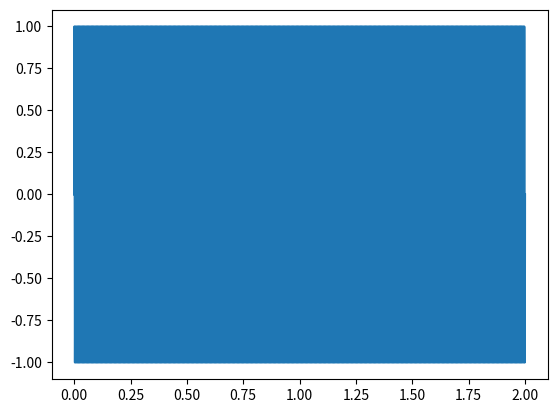

This chart was generated by the following Python code: (Note: this script raises an exception after producing the figure.)
#!/usr/bin/env python3

import matplotlib.pyplot as plt
import numpy as np
from scipy.io.wavfile import write

fpath_out = '/home/<user>/Desktop/test.wav'
sampling_rate = 44100

t = np.linspace(0, 2, sampling_rate)
signal = np.sin(t * np.pi * 440)

plt.plot(t, signal)
plt.show()

write(fpath_out, sampling_rate, signal)